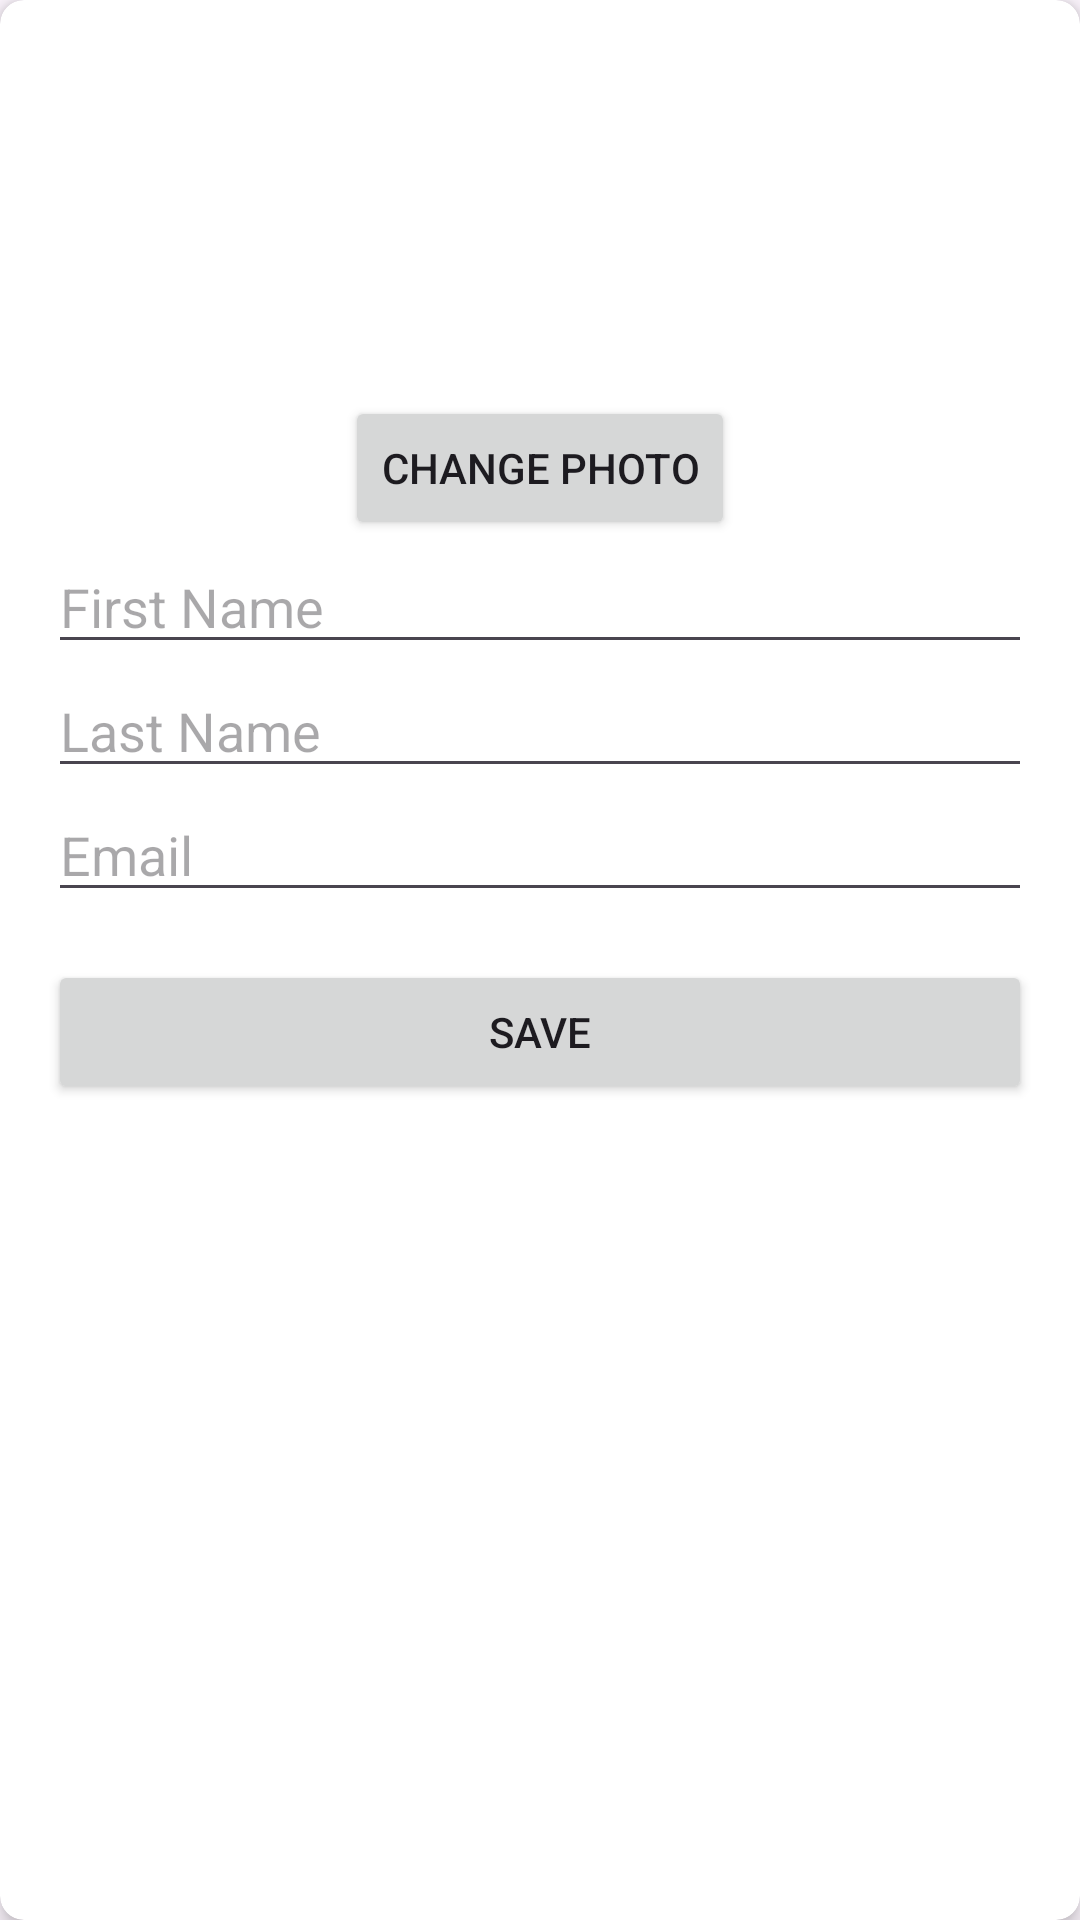

Write the Android layout XML for this screen, with the resource values it uses.
<!-- AndroidManifest.xml: application theme Theme.Assignment_Easy_Sale -->
<!-- res/layout/dialog_edit_user.xml -->
<?xml version="1.0" encoding="utf-8"?>
<androidx.cardview.widget.CardView
    xmlns:android="http://schemas.android.com/apk/res/android"
    xmlns:card_view="http://schemas.android.com/apk/res-auto"
    android:layout_width="match_parent"
    android:layout_height="wrap_content"
    android:layout_margin="16dp"
    card_view:cardCornerRadius="8dp"
    card_view:cardElevation="4dp">

    <LinearLayout
        android:layout_width="match_parent"
        android:layout_height="wrap_content"
        android:orientation="vertical"
        android:padding="16dp">

        
        <ImageView
            android:id="@+id/ivUserPhoto"
            android:layout_width="100dp"
            android:layout_height="100dp"
            android:layout_gravity="center"
            android:layout_marginBottom="16dp"
            android:contentDescription="User Photo"
            android:scaleType="centerCrop"
            android:src="@drawable/default_user_photo" />

        
        <Button
            android:id="@+id/btnChangePhoto"
            android:layout_width="wrap_content"
            android:layout_height="wrap_content"
            android:layout_gravity="center"
            android:text="Change Photo" />

        
        <EditText
            android:id="@+id/etFirstName"
            android:layout_width="match_parent"
            android:layout_height="wrap_content"
            android:hint="First Name"
            android:inputType="text" />

        <EditText
            android:id="@+id/etLastName"
            android:layout_width="match_parent"
            android:layout_height="wrap_content"
            android:hint="Last Name"
            android:inputType="text" />

        <EditText
            android:id="@+id/etEmail"
            android:layout_width="match_parent"
            android:layout_height="wrap_content"
            android:hint="Email"
            android:inputType="textEmailAddress" />

        
        <Button
            android:id="@+id/btnSaveedituser"
            android:layout_width="match_parent"
            android:layout_height="wrap_content"
            android:text="Save"
            android:layout_marginTop="16dp" />

    </LinearLayout>
</androidx.cardview.widget.CardView>
<!-- resources referenced by this layout -->
<resources>
  <style name="Theme.Assignment_Easy_Sale" parent="Base.Theme.Assignment_Easy_Sale" />
  <style name="Base.Theme.Assignment_Easy_Sale" parent="Theme.Material3.DayNight.NoActionBar">
          
          
      </style>
</resources>
